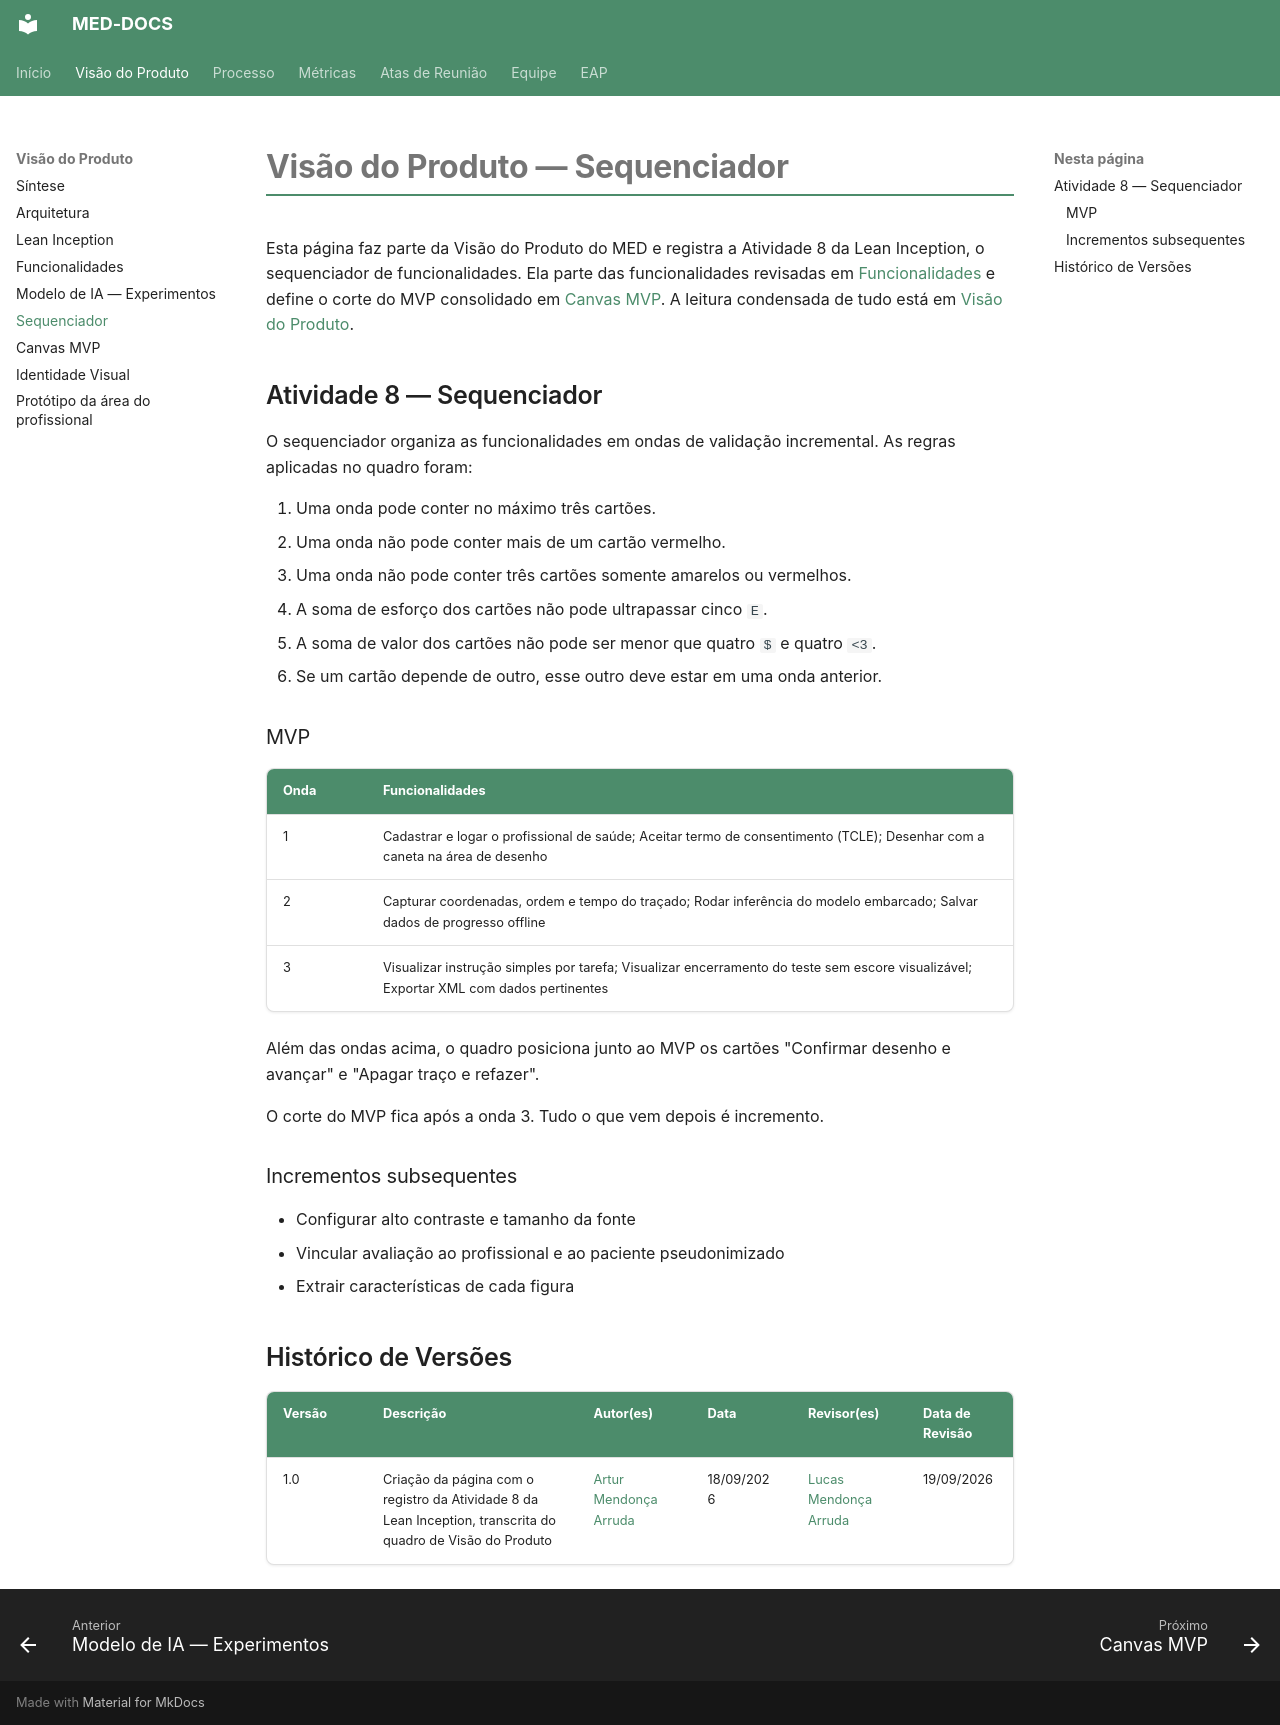

repository: fga-eps-mds/2026.2-UNB-FCTE_UNIEURO_MED-DOCS · page: produto/sequenciador/index.html · generator: mkdocs

# Visão do Produto — Sequenciador

Esta página faz parte da Visão do Produto do MED e registra a Atividade 8 da Lean Inception, o sequenciador de funcionalidades. Ela parte das funcionalidades revisadas em [Funcionalidades](funcionalidades.md) e define o corte do MVP consolidado em [Canvas MVP](canvas-mvp.md). A leitura condensada de tudo está em [Visão do Produto](visao.md).

## Atividade 8 — Sequenciador

O sequenciador organiza as funcionalidades em ondas de validação incremental. As regras aplicadas no quadro foram:

1. Uma onda pode conter no máximo três cartões.
2. Uma onda não pode conter mais de um cartão vermelho.
3. Uma onda não pode conter três cartões somente amarelos ou vermelhos.
4. A soma de esforço dos cartões não pode ultrapassar cinco `E`.
5. A soma de valor dos cartões não pode ser menor que quatro `$` e quatro `<3`.
6. Se um cartão depende de outro, esse outro deve estar em uma onda anterior.

### MVP

| Onda | Funcionalidades |
|---|---|
| 1 | Cadastrar e logar o profissional de saúde; Aceitar termo de consentimento (TCLE); Desenhar com a caneta na área de desenho |
| 2 | Capturar coordenadas, ordem e tempo do traçado; Rodar inferência do modelo embarcado; Salvar dados de progresso offline |
| 3 | Visualizar instrução simples por tarefa; Visualizar encerramento do teste sem escore visualizável; Exportar XML com dados pertinentes |

Além das ondas acima, o quadro posiciona junto ao MVP os cartões "Confirmar desenho e avançar" e "Apagar traço e refazer".

O corte do MVP fica após a onda 3. Tudo o que vem depois é incremento.

### Incrementos subsequentes

- Configurar alto contraste e tamanho da fonte
- Vincular avaliação ao profissional e ao paciente pseudonimizado
- Extrair características de cada figura

## Histórico de Versões

| Versão | Descrição | Autor(es) | Data | Revisor(es) | Data de Revisão |
|---|---|---|---|---|---|
| 1.0 | Criação da página com o registro da Atividade 8 da Lean Inception, transcrita do quadro de Visão do Produto | [Artur Mendonça Arruda](https://github.com/ArtyMend07) | 18/09/2026 | [Lucas Mendonça Arruda](https://github.com/lucasarruda9) | 19/09/2026 |
